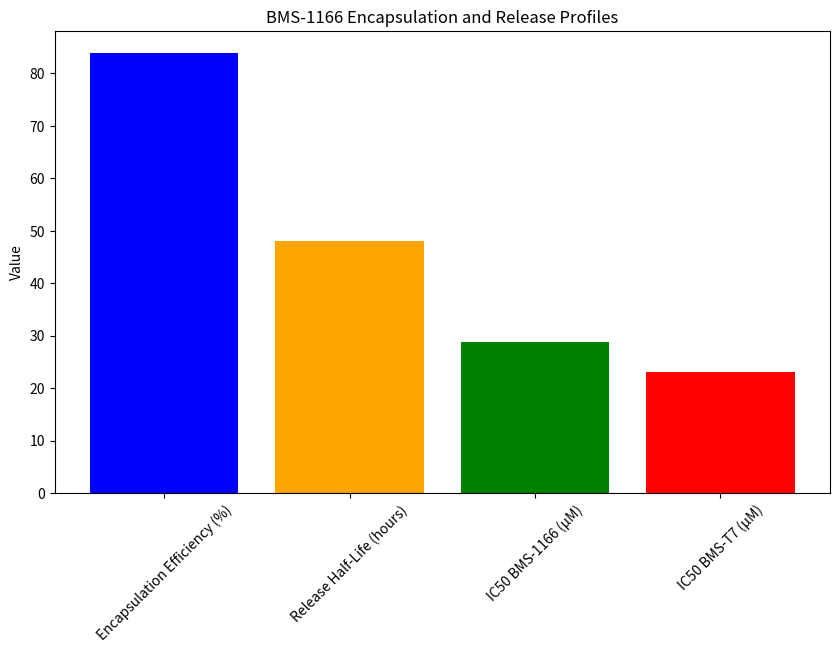

Reproduce this figure in Python.
# Import necessary libraries
import pandas as pd
import matplotlib.pyplot as plt

# Data for encapsulation efficiency and release profiles
data = {
    'Metric': ['Encapsulation Efficiency (%)', 'Release Half-Life (hours)', 'IC50 BMS-1166 (μM)', 'IC50 BMS-T7 (μM)'],
    'Value': [83.89, 48, 28.77, 23.014]
}

df = pd.DataFrame(data)

# Plotting the data
plt.figure(figsize=(10, 6))
plt.bar(df['Metric'], df['Value'], color=['blue', 'orange', 'green', 'red'])
plt.title('BMS-1166 Encapsulation and Release Profiles')
plt.ylabel('Value')
plt.xticks(rotation=45)
plt.show()